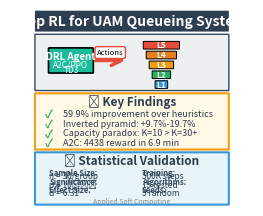

Generate this figure with matplotlib: (Note: this script raises an exception after producing the figure.)
#!/usr/bin/env python3
"""
Create EXACT 590×590 pixels Square Graphical Abstract
Applied Soft Computing requirement: 5×5 cm at 300 DPI
"""

import matplotlib.pyplot as plt
from matplotlib.patches import FancyBboxPatch, FancyArrowPatch, Circle
import matplotlib.patches as mpatches

# Exact configuration
OUTPUT_FILE = 'figures/graphical_abstract_final.png'
DPI = 300
SIZE_PIXELS = 590  # Exact requirement
SIZE_INCHES = SIZE_PIXELS / DPI  # 1.9666... inches

def create_final_graphical_abstract():
    """Create exact 590×590 pixel graphical abstract"""

    # Create figure with NO padding
    fig = plt.figure(figsize=(SIZE_INCHES, SIZE_INCHES), dpi=DPI)
    ax = fig.add_axes([0, 0, 1, 1], frameon=False)
    ax.set_xlim(0, 100)
    ax.set_ylim(0, 100)
    ax.axis('off')

    # White background
    ax.add_patch(plt.Rectangle((0, 0), 100, 100, facecolor='white', zorder=0))

    # === TITLE SECTION (Top 12%) ===
    title_bg = FancyBboxPatch((1, 89), 98, 10,
                              boxstyle="round,pad=0.3",
                              facecolor='#2C3E50', edgecolor='none')
    ax.add_patch(title_bg)
    ax.text(50, 94, 'Deep RL for UAM Queueing Systems', ha='center', va='center',
            fontsize=10, fontweight='bold', color='white')

    # === SYSTEM ARCHITECTURE (Middle-Top 28%) ===
    arch_bg = FancyBboxPatch((1, 59), 98, 28,
                             boxstyle="round,pad=0.3",
                             facecolor='#ECF0F1', edgecolor='#34495E', linewidth=1)
    ax.add_patch(arch_bg)

    # 5-layer pyramid (inverted)
    layers = [
        (80, 18, '#E74C3C', 'L5'),  # Top layer (widest)
        (75, 15, '#E67E22', 'L4'),
        (70, 12, '#F39C12', 'L3'),
        (65, 9, '#27AE60', 'L2'),
        (60, 6, '#3498DB', 'L1')   # Bottom layer (narrowest)
    ]

    for y, width, color, label in layers:
        x_center = 65
        rect = FancyBboxPatch((x_center - width/2, y), width, 3.5,
                              boxstyle="round,pad=0.2",
                              facecolor=color, edgecolor='black', linewidth=0.7)
        ax.add_patch(rect)
        ax.text(x_center, y + 1.75, label, ha='center', va='center',
                fontsize=6, fontweight='bold', color='white')

    # DRL Agent box
    agent_bg = FancyBboxPatch((8, 68), 22, 12,
                              boxstyle="round,pad=0.4",
                              facecolor='#1ABC9C', edgecolor='black', linewidth=1.2)
    ax.add_patch(agent_bg)
    ax.text(19, 76, 'DRL Agent', ha='center', va='center',
            fontsize=7, fontweight='bold', color='white')
    ax.text(19, 72, 'A2C/PPO', ha='center', va='center',
            fontsize=6, color='white')
    ax.text(19, 69, 'TD3', ha='center', va='center',
            fontsize=6, color='white')

    # Action arrow
    arrow = FancyArrowPatch((30, 74), (48, 74),
                           arrowstyle='->', mutation_scale=18,
                           linewidth=2.5, color='#E74C3C')
    ax.add_patch(arrow)
    ax.text(39, 77, 'Actions', ha='center', fontsize=5.5,
            bbox=dict(boxstyle='round,pad=0.25', facecolor='white',
                     edgecolor='#E74C3C', linewidth=1))

    # === KEY FINDINGS (Middle 28%) ===
    findings_bg = FancyBboxPatch((1, 29), 98, 28,
                                 boxstyle="round,pad=0.3",
                                 facecolor='#FFF9E6', edgecolor='#F39C12', linewidth=1.5)
    ax.add_patch(findings_bg)

    ax.text(50, 53, '🎯 Key Findings', ha='center', va='center',
            fontsize=8.5, fontweight='bold', color='#2C3E50')

    findings_list = [
        ('✓', '59.9% improvement over heuristics'),
        ('✓', 'Inverted pyramid: +9.7%-19.7%'),
        ('✓', 'Capacity paradox: K=10 > K=30+'),
        ('✓', 'A2C: 4438 reward in 6.9 min')
    ]

    for i, (bullet, text) in enumerate(findings_list):
        y_pos = 47 - i * 5
        ax.text(8, y_pos, bullet, ha='center', va='center',
                fontsize=8, fontweight='bold', color='#27AE60')
        ax.text(15, y_pos, text, ha='left', va='center',
                fontsize=6.5, color='#2C3E50')

    # === STATISTICAL VALIDATION (Bottom 28%) ===
    stats_bg = FancyBboxPatch((1, 1), 98, 26,
                              boxstyle="round,pad=0.3",
                              facecolor='#E8F4F8', edgecolor='#3498DB', linewidth=1.5)
    ax.add_patch(stats_bg)

    ax.text(50, 23, '📊 Statistical Validation', ha='center', va='center',
            fontsize=8.5, fontweight='bold', color='#2C3E50')

    # Left column metrics
    left_metrics = [
        ('Sample Size:', 'n = 30/group'),
        ('Significance:', 'p < 10⁻⁶⁸'),
        ('Effect Size:', 'd = 6.31')
    ]

    for i, (label, value) in enumerate(left_metrics):
        y_pos = 17 - i * 4.5
        ax.text(8, y_pos, label, ha='left', va='center',
                fontsize=5.5, fontweight='bold', color='#34495E')
        ax.text(8, y_pos - 1.5, value, ha='left', va='center',
                fontsize=6, color='#2C3E50')

    # Right column metrics
    right_metrics = [
        ('Training:', '500K steps'),
        ('Algorithms:', '15 tested'),
        ('Seeds:', '5 random')
    ]

    for i, (label, value) in enumerate(right_metrics):
        y_pos = 17 - i * 4.5
        ax.text(55, y_pos, label, ha='left', va='center',
                fontsize=5.5, fontweight='bold', color='#34495E')
        ax.text(55, y_pos - 1.5, value, ha='left', va='center',
                fontsize=6, color='#2C3E50')

    # Footer
    ax.text(50, 2.5, 'Applied Soft Computing', ha='center', va='center',
            fontsize=5, style='italic', color='#7F8C8D')

    return fig

if __name__ == '__main__':
    fig = create_final_graphical_abstract()

    # Save with NO extra padding to get exact 590×590
    plt.savefig(OUTPUT_FILE, dpi=DPI, bbox_inches=None, pad_inches=0,
                facecolor='white', edgecolor='none')

    print(f"✅ Final graphical abstract saved: {OUTPUT_FILE}")
    print(f"📐 Target: 590×590 pixels (5×5 cm at 300 DPI)")
    print(f"🎨 Figure: {SIZE_INCHES:.6f} inches × {SIZE_INCHES:.6f} inches")
    print(f"🔍 DPI: {DPI}")
    print(f"✨ Expected output: {SIZE_PIXELS}×{SIZE_PIXELS} pixels")

    plt.close()

    # Verify
    import os
    if os.path.exists(OUTPUT_FILE):
        size_kb = os.path.getsize(OUTPUT_FILE) / 1024
        print(f"✅ File size: {size_kb:.1f} KB")
        print(f"\n🔍 Verify with: file {OUTPUT_FILE}")
    else:
        print("❌ Error: File not created")
